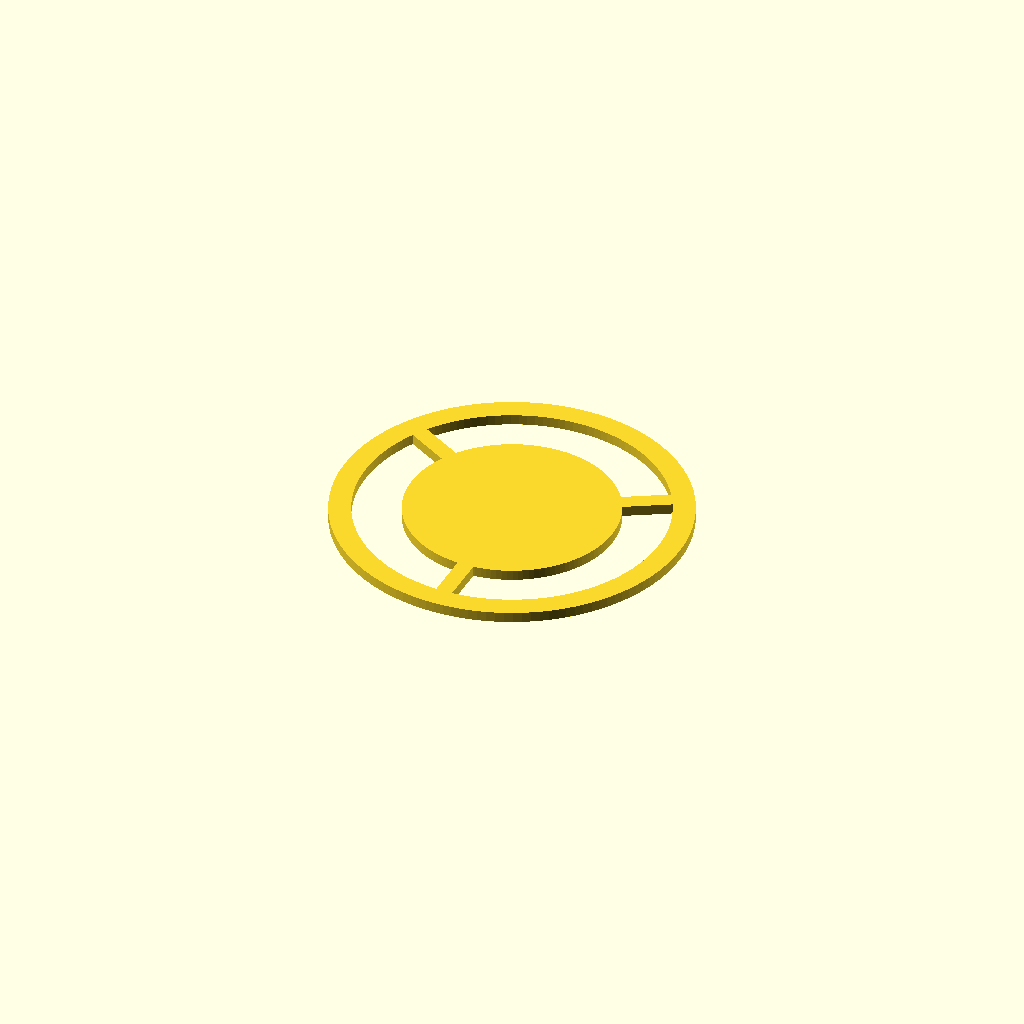
Cell 1: rendered with the file's own defaults.
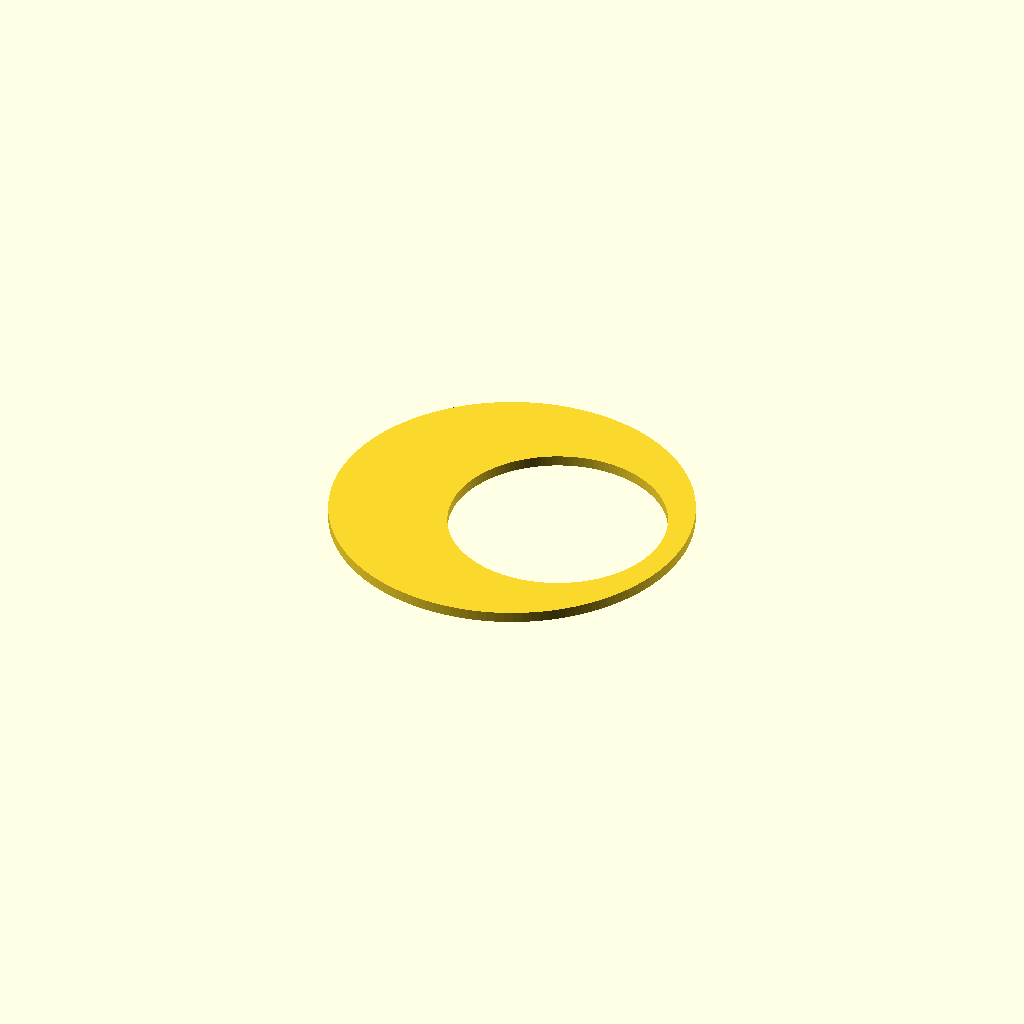
Cell 2: mode = 1 (everything else at default).
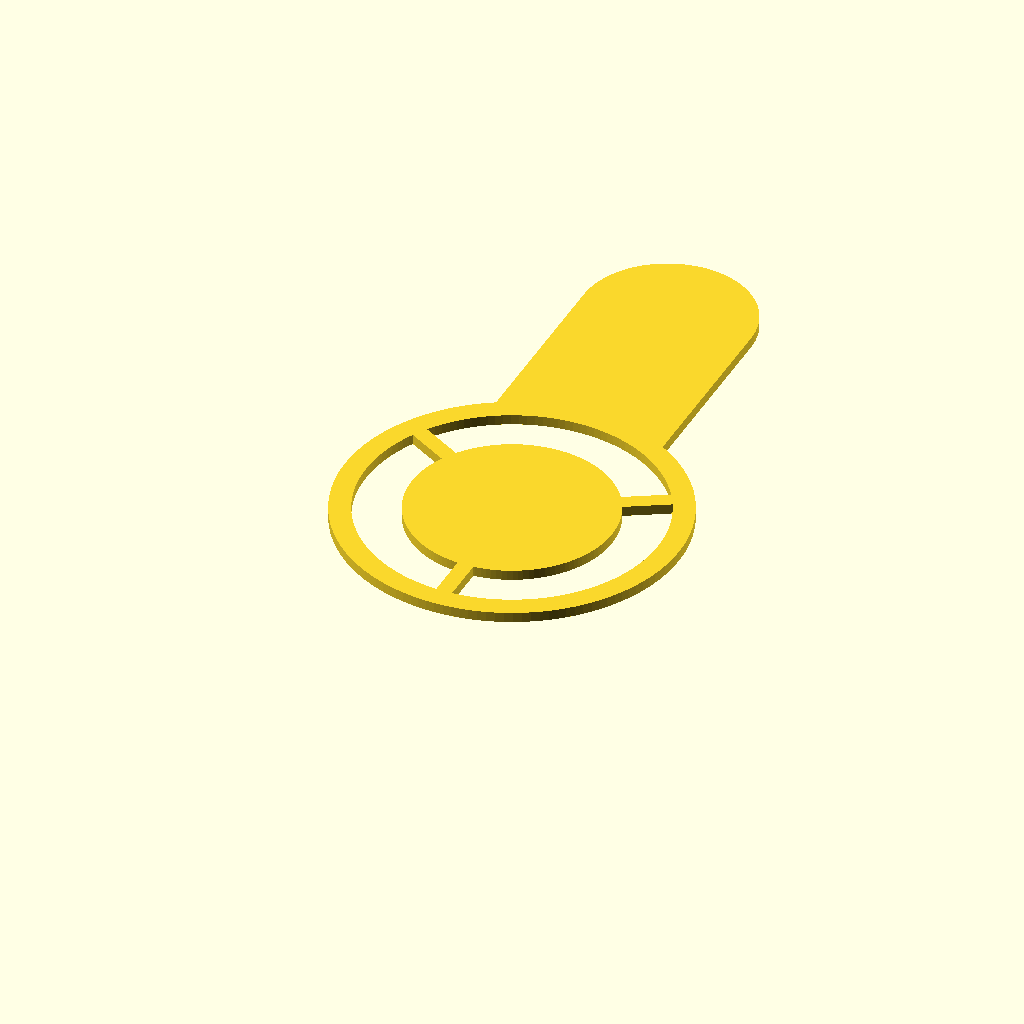
Cell 3: handle = 1 (everything else at default).
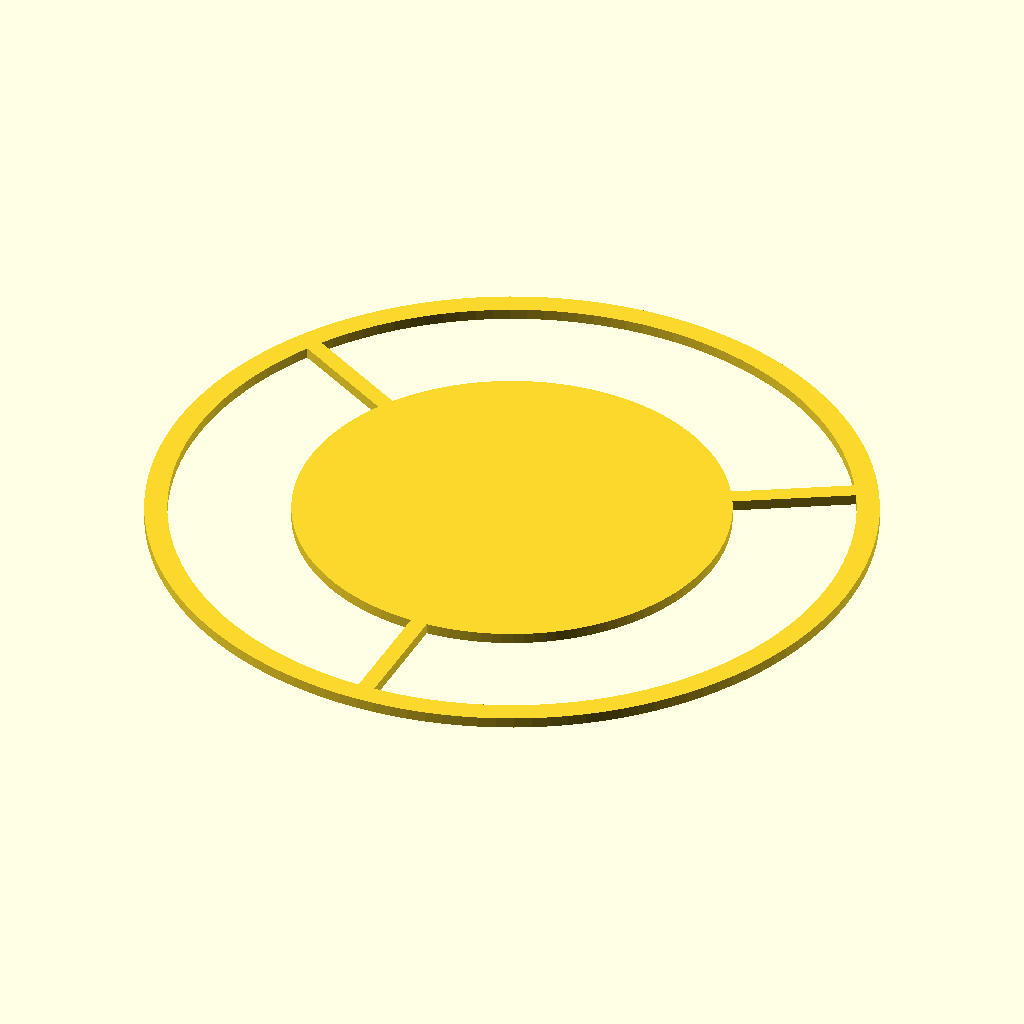
Cell 4: the same model with diameter = 63.5.
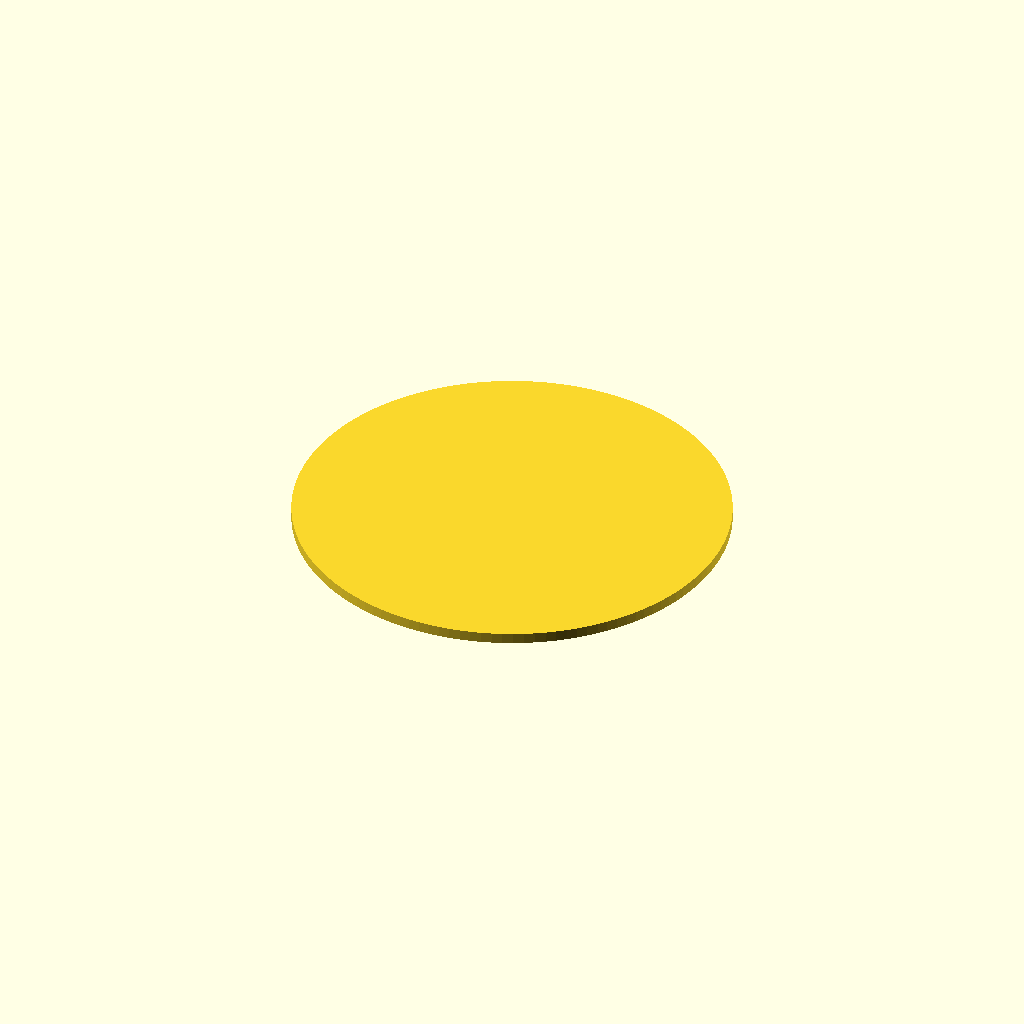
Cell 5: spotDiameterRatio = 1.2 (everything else at default).
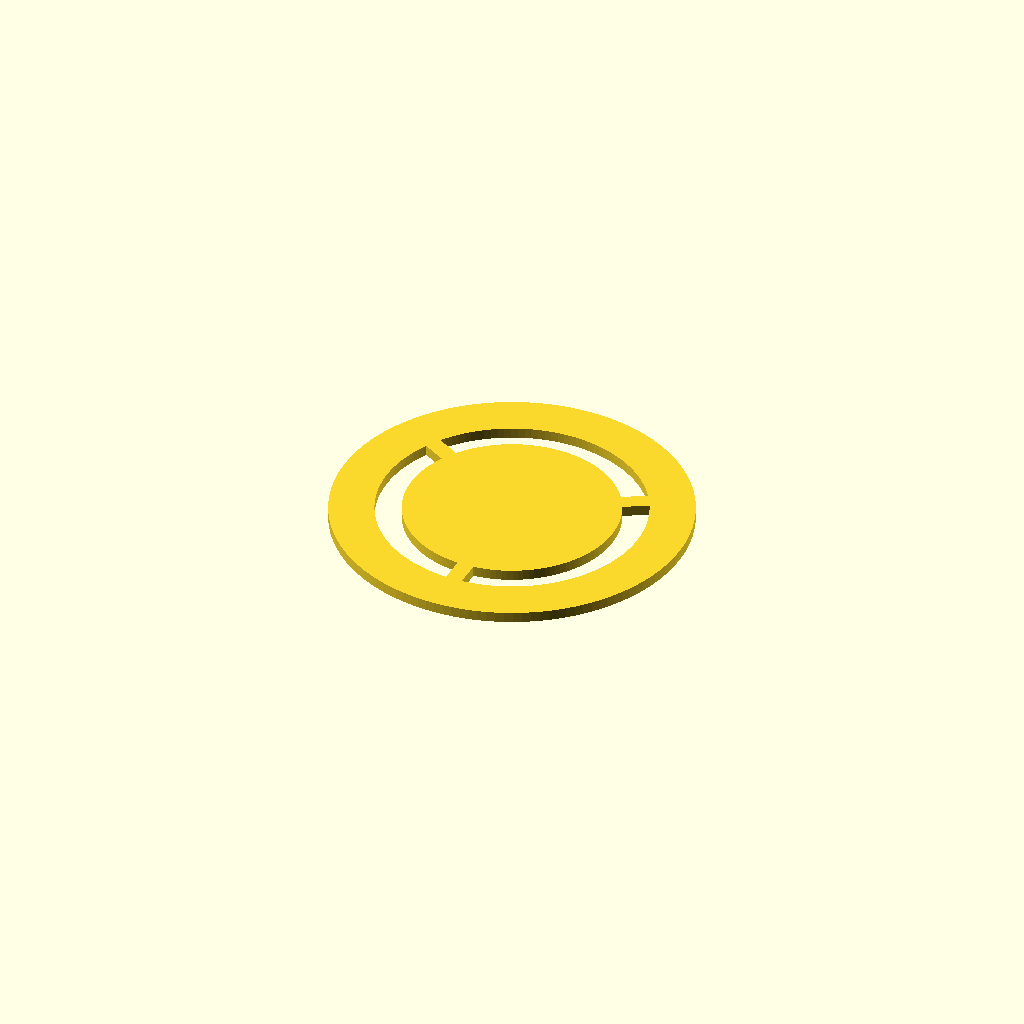
Cell 6 — rim set to 4, the other parameters unchanged.
One fixed orthographic camera (rotation 55°, 0°, 25°; colour scheme Cornfield) for every cell.
Source of the model, darkfield.scad:
diameter = 31.75;
spotDiameterRatio = 0.6;
rim = 2;
strut = 1.5;
thickness = 0.95;
mode = 0; // [0:central dark,1:off-center hole,2:sector]
handle = 0; //[0:no,1:yes]

module dummy() {}

innerRadius = diameter/2-rim;

$fn = 128;

module handle() {
    hull() {
        circle(d=diameter/2);
        translate([0,diameter]) circle(d=diameter/2);
    }
}

module sector(r1=5,r2=10,startAngle=-30,endAngle=30) {
    function arc(r,start,end) = [for (i=[0:$fn]) let(angle=start+(end-start)*i/$fn) r*[cos(angle),sin(angle)]];
    polygon(concat(arc(r2,startAngle,endAngle),arc(r1,endAngle,startAngle)));
}

module basic() {
    difference() {
        union() {
            circle(d=diameter);
            if (handle) handle();
        }
        if (mode==1)
            translate([(innerRadius-spotDiameterRatio*diameter/2),0]) circle(d=spotDiameterRatio*diameter);
        else if (mode==0)
            circle(d=diameter-rim*2);
        else if (mode==2) {
            sector(r1=spotDiameterRatio*diameter/2,r2=innerRadius,startAngle=270-60,endAngle=270+60);
        }
    }
    if (mode==0) {
        circle(d=spotDiameterRatio*diameter);
        for (a=[0,120,240]) rotate(30+a) translate([0,-strut/2]) square([diameter/2-rim/2,strut]);
    }
}

linear_extrude(height=thickness) basic();
Parameter table extracted from the source (name, type, default, range or options):
diameter: number, default 31.75
spotDiameterRatio: number, default 0.6
rim: number, default 2
strut: number, default 1.5
thickness: number, default 0.95
mode: number, default 0, options 0, 1, 2
handle: number, default 0, options 0, 1
